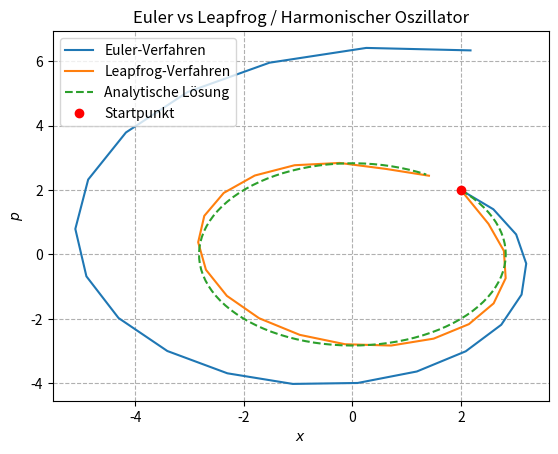

This chart was generated by the following Python code:
import numpy as np
import matplotlib.pyplot as plt

def x_dt(p,m):
    return p/m

def p_dt(x,m,w):
    return -m*w**2*x

def Euler(L,dt,x,p,m,w,x_arr,p_arr):
    x_arr.append(x)
    p_arr.append(p)
    for i in range(L):
        x_old = np.copy(x)
        x += x_dt(p,m) * dt
        p += p_dt(x_old,m,w) * dt
        x_arr.append(x)
        p_arr.append(p)
    return x,p,x_arr,p_arr

def Leapfrog(L,dt,x,p,m,w,x_arr,p_arr):
    x_arr.append(x)
    p_arr.append(p)
    p += dt/2 * p_dt(x,m,w)
    for l in range(L):
        x += dt * x_dt(p,m)
        x_arr.append(x)
        if l != L-1:
            p += dt *p_dt(x,m,w)
            p_arr.append(p)
        else:
            p += dt/2 * p_dt(x,m,w)
            p_arr.append(p)
    return x,p,x_arr,p_arr

def analytic_x_p(x,p,t,m,w):
    x_t = x * np.cos(w*t) + p/(m*w) *np.sin(w*t)
    p_t = p * np.cos(w*t) - m * w * x * np.sin(w*t)
    return x_t,p_t

#Startposition
x_0 = 2
p_0 = 2

L = 20
t = 6
t_list = np.linspace(0,t,100)
dt = t/L

w = 1
m = 1

x_Euler = []
p_Euler = []
x_Leapfrog = []
p_Leapfrog = []

x_E, p_E , x_Euler, p_Euler = Euler(L,dt,x_0,p_0,m,w,x_Euler,p_Euler)
x_L, p_L, x_Leapfrog, p_Leapfrog = Leapfrog(L,dt,x_0,p_0,m,w,x_Leapfrog,p_Leapfrog)
x_an,p_an = analytic_x_p(x_0,p_0,t_list,m,w)

plt.plot(x_Euler,p_Euler,label = "Euler-Verfahren")
plt.plot(x_Leapfrog,p_Leapfrog, label = "Leapfrog-Verfahren")
plt.plot(x_an,p_an, label = "Analytische Lösung",ls = "--")
plt.plot(x_0,p_0, "ro",label = "Startpunkt")
plt.title("Euler vs Leapfrog / Harmonischer Oszillator")
plt.xlabel(r"$x$")
plt.ylabel(r"$p$")
plt.legend()
plt.grid(linestyle="--")
plt.show()
